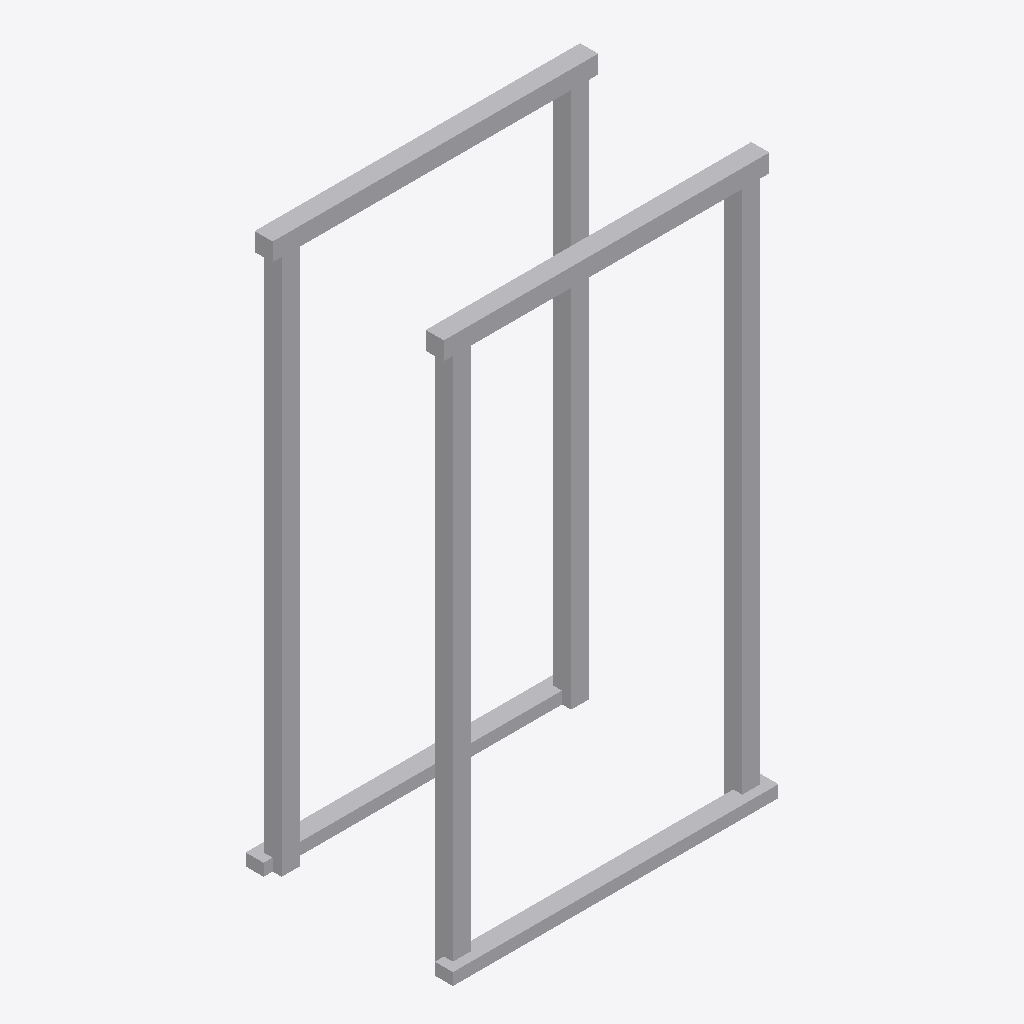
Isometric view of an IFC building model (IFC-SPF (STEP), schema IFC4, length unit metre), seen from the south-west, elements coloured by IFC class: 1 other element (light grey).
Extent 1.4 m × 0.9 m × 2.3 m (x, y, z). Storeys (1): Level 1 at 0.00 m. Elements (1): 1 IfcFurniture.

HEADER;
FILE_DESCRIPTION(('ViewDefinition [CoordinationView]'),'2;1');
FILE_NAME('','2026-11-06T15:54:51',(''),(''),'IfcOpenShell 0.8.0','IfcOpenShell 0.8.0','');
FILE_SCHEMA(('IFC4'));
ENDSEC;
DATA;
#9=IFCPROJECT('244YMqlYX9MunwFawoZ8S$',$,'Project',$,$,$,$,(#8),#5);
#10=IFCSITE('02cABGbDz2RfmXZ8L6gnYc',$,'Site',$,$,$,$,$,.ELEMENT.,$,$,$,$,$);
#12=IFCBUILDING('3RL1PAksj1jxEAiIDGgzXT',$,'Building',$,$,$,$,$,.ELEMENT.,$,$,$);
#16=IFCBUILDINGSTOREY('2He2devnz5Z8Lv14$ySiR$',$,'Level 1',$,$,#21,$,$,.ELEMENT.,0.0);
#18=IFCFURNITURE('2H2NU8Lob4FeSjj4ZwcQ7c',$,$,$,'PowerRack',#37,#42,$,.USERDEFINED.);
ENDSEC;
